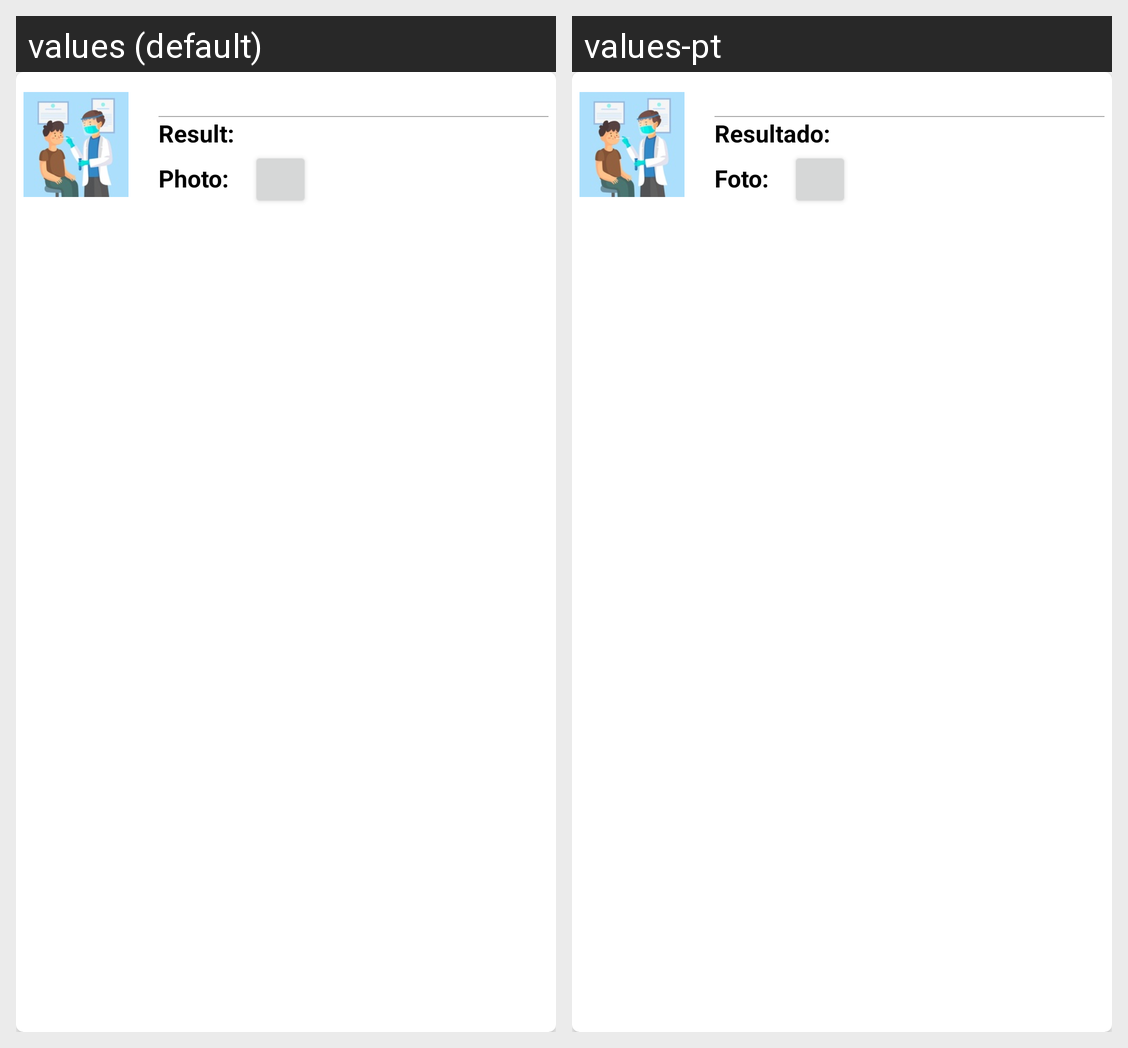

For this localized Android screen grid, give each drawn string resource with its value in every locale shown.
Android screen res/layout/teste_item_expression.xml rendered under 2 locales, left to right: values (default), values-pt. Device: Nexus 5 (rendered at 1080×1920; each locale shown at half size, 540×960, under a caption strip naming it); theme Theme.AppCompat.Light.NoActionBar.
Strings drawn on this screen, with the default value and each locale's value (text and hints the layout hard-codes, and strings that could not be matched under every locale, appear in the picture but are not listed):

resultadoListaTeste
  values: Result: 
  values-pt: Resultado: 

temFotoListaTeste
  values: Photo: 
  values-pt: Foto:
